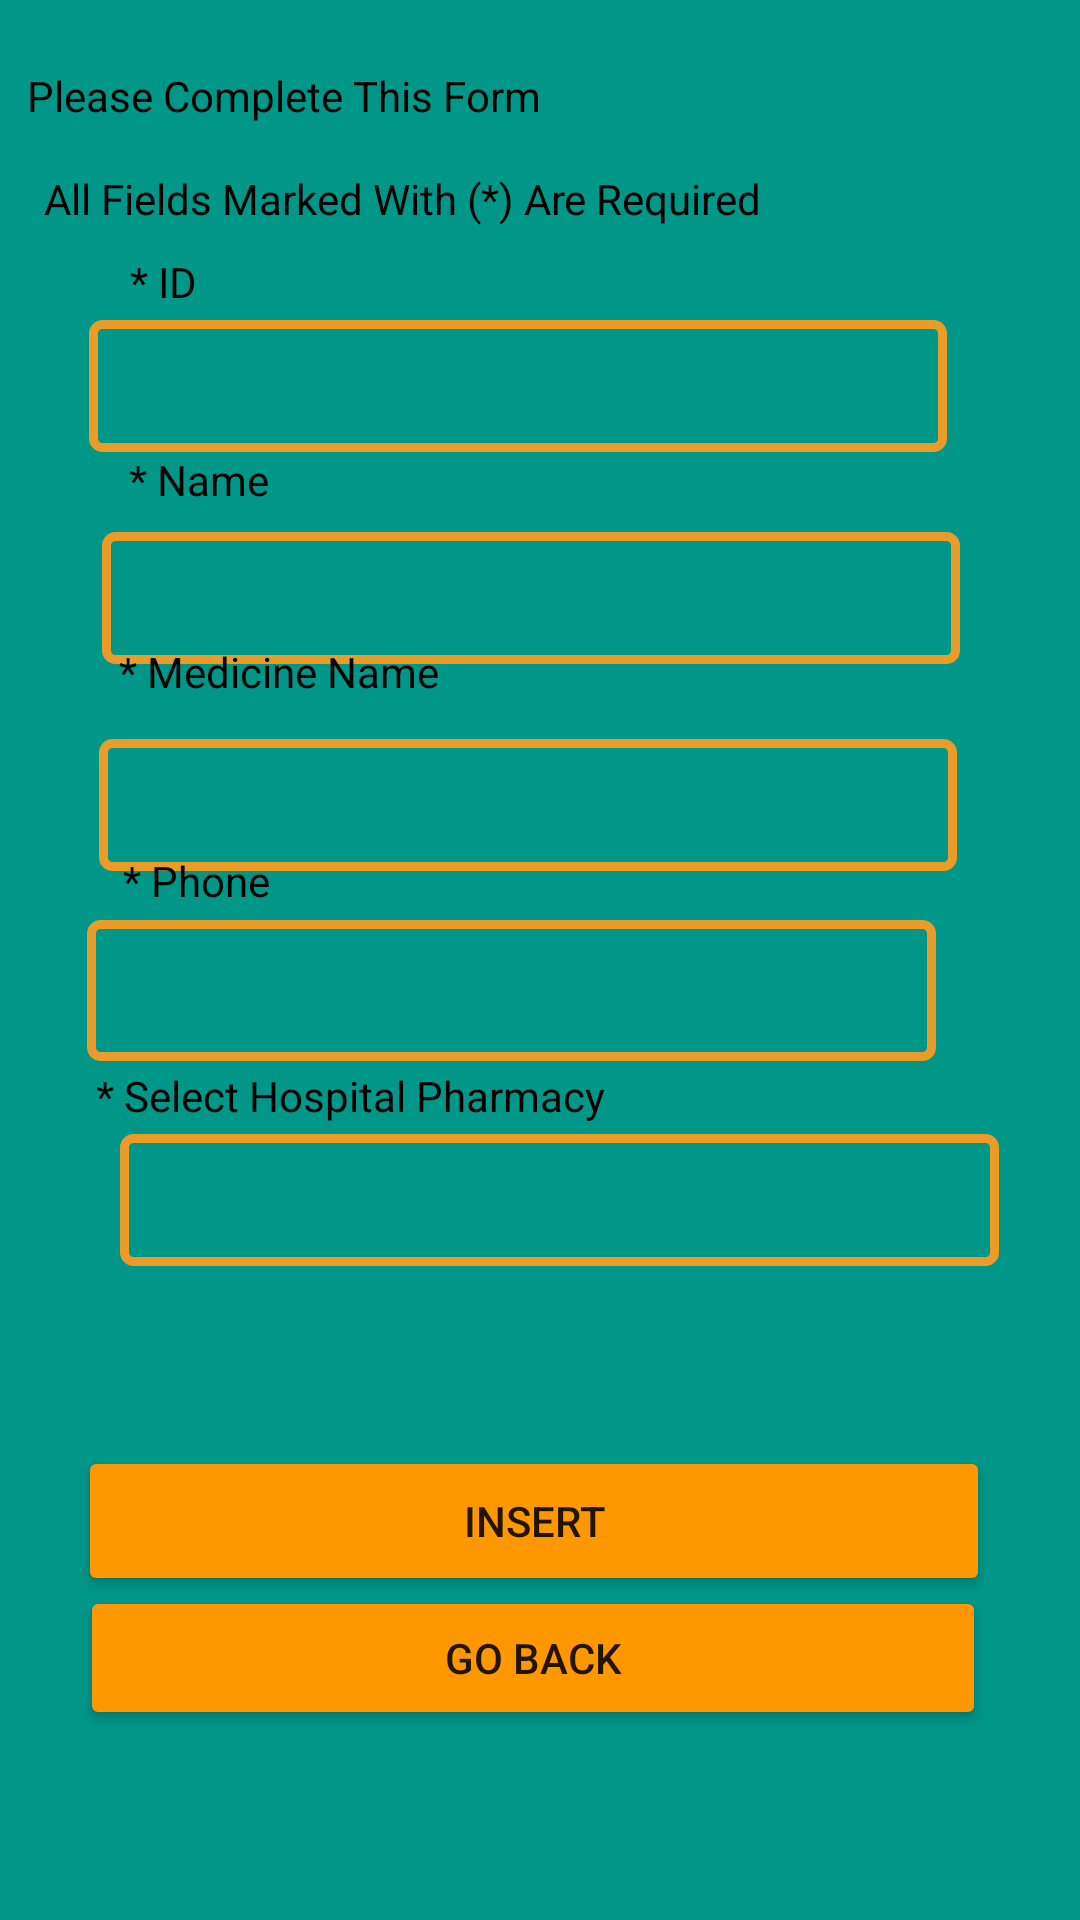

This screen was rendered from an Android layout file. Write that file and the resources it references.
<!-- AndroidManifest.xml: application theme Theme.Epharmacy -->
<!-- res/layout/xinsert.xml -->
<?xml version="1.0" encoding="utf-8"?>
<androidx.constraintlayout.widget.ConstraintLayout xmlns:android="http://schemas.android.com/apk/res/android"
    xmlns:app="http://schemas.android.com/apk/res-auto"
    xmlns:tools="http://schemas.android.com/tools"
    android:layout_width="match_parent"
    android:layout_height="match_parent"
    android:background="#009688"
    tools:context=".Jinsert">

    <EditText
        android:id="@+id/tex1"
        android:layout_width="286dp"
        android:layout_height="44dp"
        android:layout_marginTop="8dp"
        android:background="@drawable/bordershape"
        android:ems="10"
        android:inputType="textPersonName"
        android:padding="10dp"
        app:layout_constraintBottom_toBottomOf="parent"
        app:layout_constraintEnd_toEndOf="parent"
        app:layout_constraintHorizontal_bias="0.4"
        app:layout_constraintStart_toStartOf="parent"
        app:layout_constraintTop_toTopOf="parent"
        app:layout_constraintVertical_bias="0.168" />

    <EditText
        android:id="@+id/tex2"
        android:layout_width="286dp"
        android:layout_height="44dp"
        android:layout_marginStart="16dp"
        android:layout_marginLeft="16dp"
        android:background="@drawable/bordershape"
        android:ems="10"
        android:inputType="textPersonName"
        android:padding="10dp"
        app:layout_constraintBottom_toBottomOf="parent"
        app:layout_constraintEnd_toEndOf="parent"
        app:layout_constraintHorizontal_bias="0.311"
        app:layout_constraintStart_toStartOf="parent"
        app:layout_constraintTop_toBottomOf="@id/tex1"
        app:layout_constraintVertical_bias="0.06" />

    <EditText
        android:id="@+id/tex3"
        android:layout_width="286dp"
        android:layout_height="44dp"
        android:layout_marginStart="16dp"
        android:layout_marginLeft="16dp"
        android:background="@drawable/bordershape"
        android:ems="10"
        android:inputType="textPersonName"
        android:padding="10dp"
        app:layout_constraintBottom_toBottomOf="parent"
        app:layout_constraintEnd_toEndOf="parent"
        app:layout_constraintHorizontal_bias="0.293"
        app:layout_constraintStart_toStartOf="parent"
        app:layout_constraintTop_toBottomOf="@id/tex2"
        app:layout_constraintVertical_bias="0.067" />

    <Button
        android:id="@+id/InsertButOrder"
        android:layout_width="304dp"
        android:layout_height="50dp"
        android:text="Insert"
        app:backgroundTint="#FF9800"
        app:layout_constraintBottom_toBottomOf="parent"
        app:layout_constraintEnd_toEndOf="parent"
        app:layout_constraintHorizontal_bias="0.467"
        app:layout_constraintStart_toStartOf="parent"
        app:layout_constraintTop_toBottomOf="@id/tex3"
        app:layout_constraintVertical_bias="0.64" />


    <Button
        android:id="@+id/GoBackBu"
        android:layout_width="302dp"
        android:layout_height="48dp"
        android:text="GO BACK"
        app:backgroundTint="#FF9800"
        app:layout_constraintBottom_toBottomOf="parent"
        app:layout_constraintEnd_toEndOf="parent"
        app:layout_constraintHorizontal_bias="0.458"
        app:layout_constraintStart_toStartOf="parent"
        app:layout_constraintTop_toTopOf="parent"
        app:layout_constraintVertical_bias="0.893" />

    <Spinner
        android:id="@+id/spinner1"
        android:layout_width="293dp"
        android:layout_height="44dp"
        android:layout_marginStart="40dp"
        android:layout_marginLeft="40dp"
        android:background="@drawable/bordershape"
        android:hint="Hospital"
        app:layout_constraintBottom_toBottomOf="parent"
        app:layout_constraintStart_toStartOf="parent"
        app:layout_constraintTop_toTopOf="parent"
        app:layout_constraintVertical_bias="0.634" />

    <EditText
        android:id="@+id/editTextPhone"
        android:layout_width="283dp"
        android:layout_height="47dp"
        android:background="@drawable/bordershape"
        android:ems="10"
        android:inputType="phone"
        android:padding="10dp"
        app:layout_constraintBottom_toBottomOf="parent"
        app:layout_constraintEnd_toEndOf="parent"
        app:layout_constraintHorizontal_bias="0.375"
        app:layout_constraintStart_toStartOf="parent"
        app:layout_constraintTop_toTopOf="parent"
        app:layout_constraintVertical_bias="0.517" />

    <TextView
        android:id="@+id/textView4"
        android:layout_width="349dp"
        android:layout_height="39dp"
        android:text="Please Complete This Form"
        android:textColor="@color/black"
        app:layout_constraintBottom_toBottomOf="parent"
        app:layout_constraintEnd_toEndOf="parent"
        app:layout_constraintHorizontal_bias="0.806"
        app:layout_constraintStart_toStartOf="parent"
        app:layout_constraintTop_toTopOf="parent"
        app:layout_constraintVertical_bias="0.037" />

    <TextView
        android:id="@+id/textView5"
        android:layout_width="wrap_content"
        android:layout_height="wrap_content"
        android:text="* ID"
        android:textColor="@color/black"
        app:layout_constraintBottom_toBottomOf="parent"
        app:layout_constraintEnd_toEndOf="parent"
        app:layout_constraintHorizontal_bias="0.128"
        app:layout_constraintStart_toStartOf="parent"
        app:layout_constraintTop_toTopOf="parent"
        app:layout_constraintVertical_bias="0.136" />

    <TextView
        android:id="@+id/textView6"
        android:layout_width="wrap_content"
        android:layout_height="wrap_content"
        android:layout_marginTop="8dp"
        android:layout_marginBottom="8dp"
        android:text="* Name"
        android:textColor="@color/black"
        app:layout_constraintBottom_toBottomOf="parent"
        app:layout_constraintEnd_toEndOf="parent"
        app:layout_constraintHorizontal_bias="0.137"
        app:layout_constraintStart_toStartOf="parent"
        app:layout_constraintTop_toTopOf="parent"
        app:layout_constraintVertical_bias="0.235" />

    <TextView
        android:id="@+id/textView7"
        android:layout_width="wrap_content"
        android:layout_height="wrap_content"
        android:layout_marginTop="8dp"
        android:layout_marginBottom="32dp"
        android:text="* Medicine Name"
        android:textColor="@color/black"
        app:layout_constraintBottom_toBottomOf="parent"
        app:layout_constraintEnd_toEndOf="parent"
        app:layout_constraintHorizontal_bias="0.157"
        app:layout_constraintStart_toStartOf="parent"
        app:layout_constraintTop_toTopOf="parent"
        app:layout_constraintVertical_bias="0.355" />

    <TextView
        android:id="@+id/textView8"
        android:layout_width="wrap_content"
        android:layout_height="wrap_content"
        android:layout_marginTop="8dp"
        android:text="* Phone"
        android:textColor="@color/black"
        app:layout_constraintBottom_toBottomOf="parent"
        app:layout_constraintEnd_toEndOf="parent"
        app:layout_constraintHorizontal_bias="0.132"
        app:layout_constraintStart_toStartOf="parent"
        app:layout_constraintTop_toTopOf="parent"
        app:layout_constraintVertical_bias="0.45" />


    <TextView
        android:id="@+id/textView9"
        android:layout_width="wrap_content"
        android:layout_height="wrap_content"
        android:text="* Select Hospital Pharmacy "
        android:textColor="@color/black"
        app:layout_constraintBottom_toBottomOf="parent"
        app:layout_constraintEnd_toEndOf="parent"
        app:layout_constraintHorizontal_bias="0.171"
        app:layout_constraintStart_toStartOf="parent"
        app:layout_constraintTop_toTopOf="parent"
        app:layout_constraintVertical_bias="0.573" />

    <TextView
        android:id="@+id/textView10"
        android:layout_width="345dp"
        android:layout_height="25dp"
        android:text=" All Fields Marked With (*) Are Required"
        android:textColor="@color/black"
        app:layout_constraintBottom_toBottomOf="parent"
        app:layout_constraintEnd_toEndOf="parent"
        app:layout_constraintHorizontal_bias="0.757"
        app:layout_constraintStart_toStartOf="parent"
        app:layout_constraintTop_toTopOf="parent"
        app:layout_constraintVertical_bias="0.092" />


</androidx.constraintlayout.widget.ConstraintLayout>
<!-- resources referenced by this layout -->
<resources>
  <!-- drawable bordershape (drawable) -->
  <?xml version="1.0" encoding="utf-8"?>
  <shape xmlns:android="http://schemas.android.com/apk/res/android"
      android:shape = "rectangle">
      <stroke
          android:width="3dp"
          android:color="#EA9B28" />
      <corners
          android:radius="3dp" />
  </shape>
  <style name="Theme.Epharmacy" parent="Theme.MaterialComponents.DayNight.DarkActionBar">
          
          <item name="colorPrimary">@color/purple_500</item>
          <item name="colorPrimaryVariant">@color/purple_700</item>
          <item name="colorOnPrimary">@color/white</item>
          
          <item name="colorSecondary">@color/teal_200</item>
          <item name="colorSecondaryVariant">@color/teal_700</item>
          <item name="colorOnSecondary">@color/black</item>
          
          <item name="android:statusBarColor" tools:targetApi="l">?attr/colorPrimaryVariant</item>
          
      </style>
  <!-- not gathered from this repository: default colours our renderer supplied (Android Studio template values) -->
  <color name="purple_500">#FF6200EE</color>
  <color name="purple_700">#FF3700B3</color>
  <color name="teal_200">#FF03DAC5</color>
  <color name="teal_700">#FF018786</color>
  <color name="black">#FF000000</color>
  <color name="white">#FFFFFFFF</color>
</resources>
